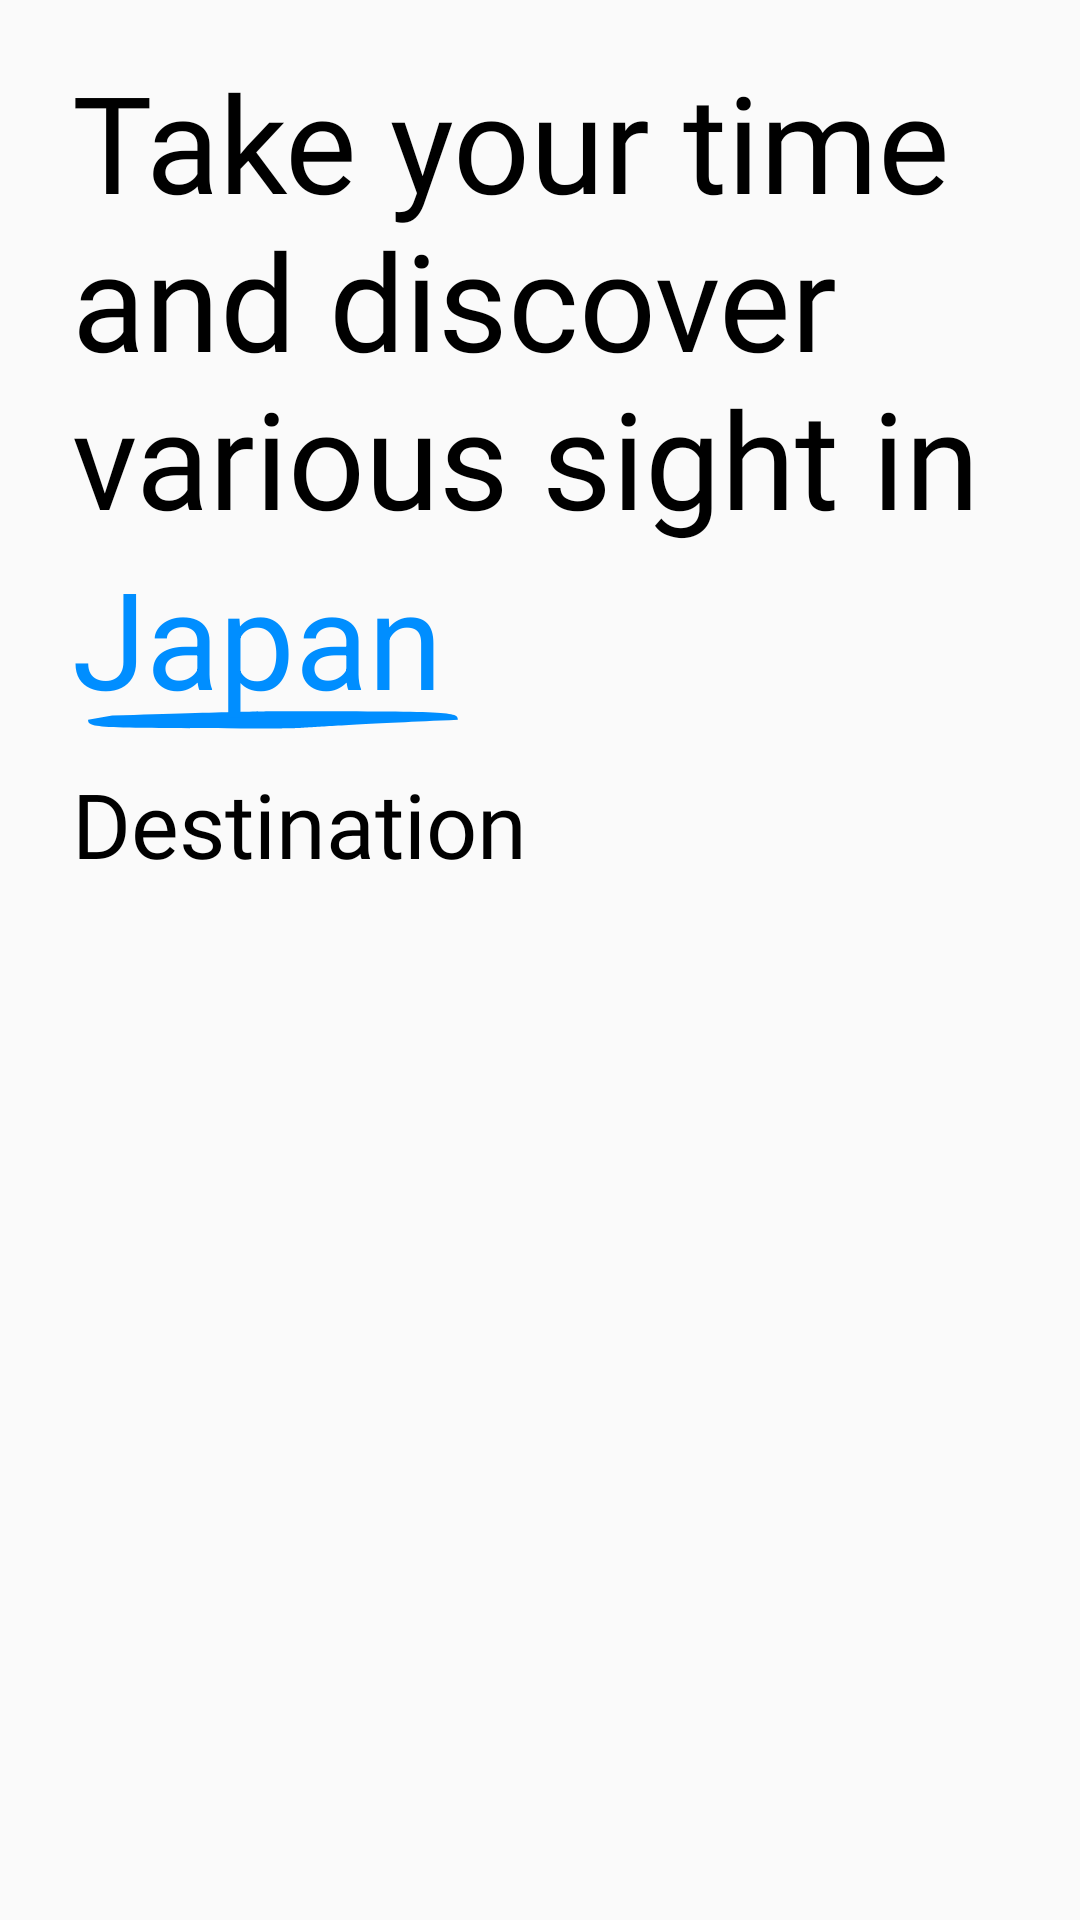

Here is an Android app screen rendered from its layout file. Give the layout XML and the strings, colors and styles it references.
<!-- AndroidManifest.xml: application theme Theme.TugaWisata -->
<!-- res/layout/activity_main.xml -->
<?xml version="1.0" encoding="utf-8"?>
<androidx.constraintlayout.widget.ConstraintLayout xmlns:android="http://schemas.android.com/apk/res/android"
    xmlns:app="http://schemas.android.com/apk/res-auto"
    xmlns:tools="http://schemas.android.com/tools"
    android:id="@+id/main"
    android:layout_width="match_parent"
    android:layout_height="match_parent"
    tools:context=".MainActivity">

    <LinearLayout
        android:layout_width="match_parent"
        android:layout_height="match_parent"
        android:orientation="vertical">

        <TextView
            android:id="@+id/textView3"
            android:layout_width="wrap_content"
            android:layout_height="wrap_content"
            android:layout_marginLeft="24dp"
            android:layout_marginTop="17dp"
            android:layout_marginRight="24dp"
            android:fontFamily="@font/bree_serif"
            android:text="Take your time and discover various sight in "
            android:textColor="@color/black"
            android:textSize="45dp" />


        <TextView
            android:id="@+id/textView4"
            android:layout_width="134dp"
            android:layout_height="72dp"
            android:layout_marginLeft="24dp"
            android:background="@drawable/line"
            android:text="Japan"
            android:textColor="#008EFF"
            android:textSize="45dp" />

        <TextView
            android:id="@+id/textView2"
            android:layout_width="match_parent"
            android:layout_height="wrap_content"
            android:layout_marginLeft="24dp"
            android:fontFamily="@font/bree_serif"
            android:text="Destination"
            android:textColor="@color/black"
            android:textSize="30dp"
            android:layout_marginBottom="10dp"/>

        <androidx.recyclerview.widget.RecyclerView
            android:id="@+id/rv_image"
            android:layout_width="match_parent"
            android:layout_height="wrap_content" />

        <androidx.recyclerview.widget.RecyclerView
            android:id="@+id/rv_image1"
            android:layout_width="match_parent"
            android:layout_height="match_parent"
            android:layout_marginTop="20dp" />
    </LinearLayout>

</androidx.constraintlayout.widget.ConstraintLayout>
<!-- resources referenced by this layout -->
<resources>
  <!-- drawable line (drawable) -->
  <vector xmlns:android="http://schemas.android.com/apk/res/android"
      android:width="50dp"
      android:height="50dp"
      android:viewportWidth="50"
      android:viewportHeight="50">
    <path
        android:pathData="M2,40c0,1.9 0.7,2 23,2 5.3,-0 0,-0.1 23,-2 0,-1.9 -0.7,-2 -23,-2 -0.3,-0 -5,0.1 -20,1z"
        android:fillColor="#008EFF"
        android:strokeColor="#00000000"/>
  </vector>
  <style name="Theme.TugaWisata" parent="Base.Theme.TugaWisata" />
  <style name="Base.Theme.TugaWisata" parent="Theme.AppCompat.DayNight.NoActionBar">
          
          
      </style>
  <!-- not gathered from this repository: default colours our renderer supplied (Android Studio template values) -->
  <color name="black">#FF000000</color>
</resources>
